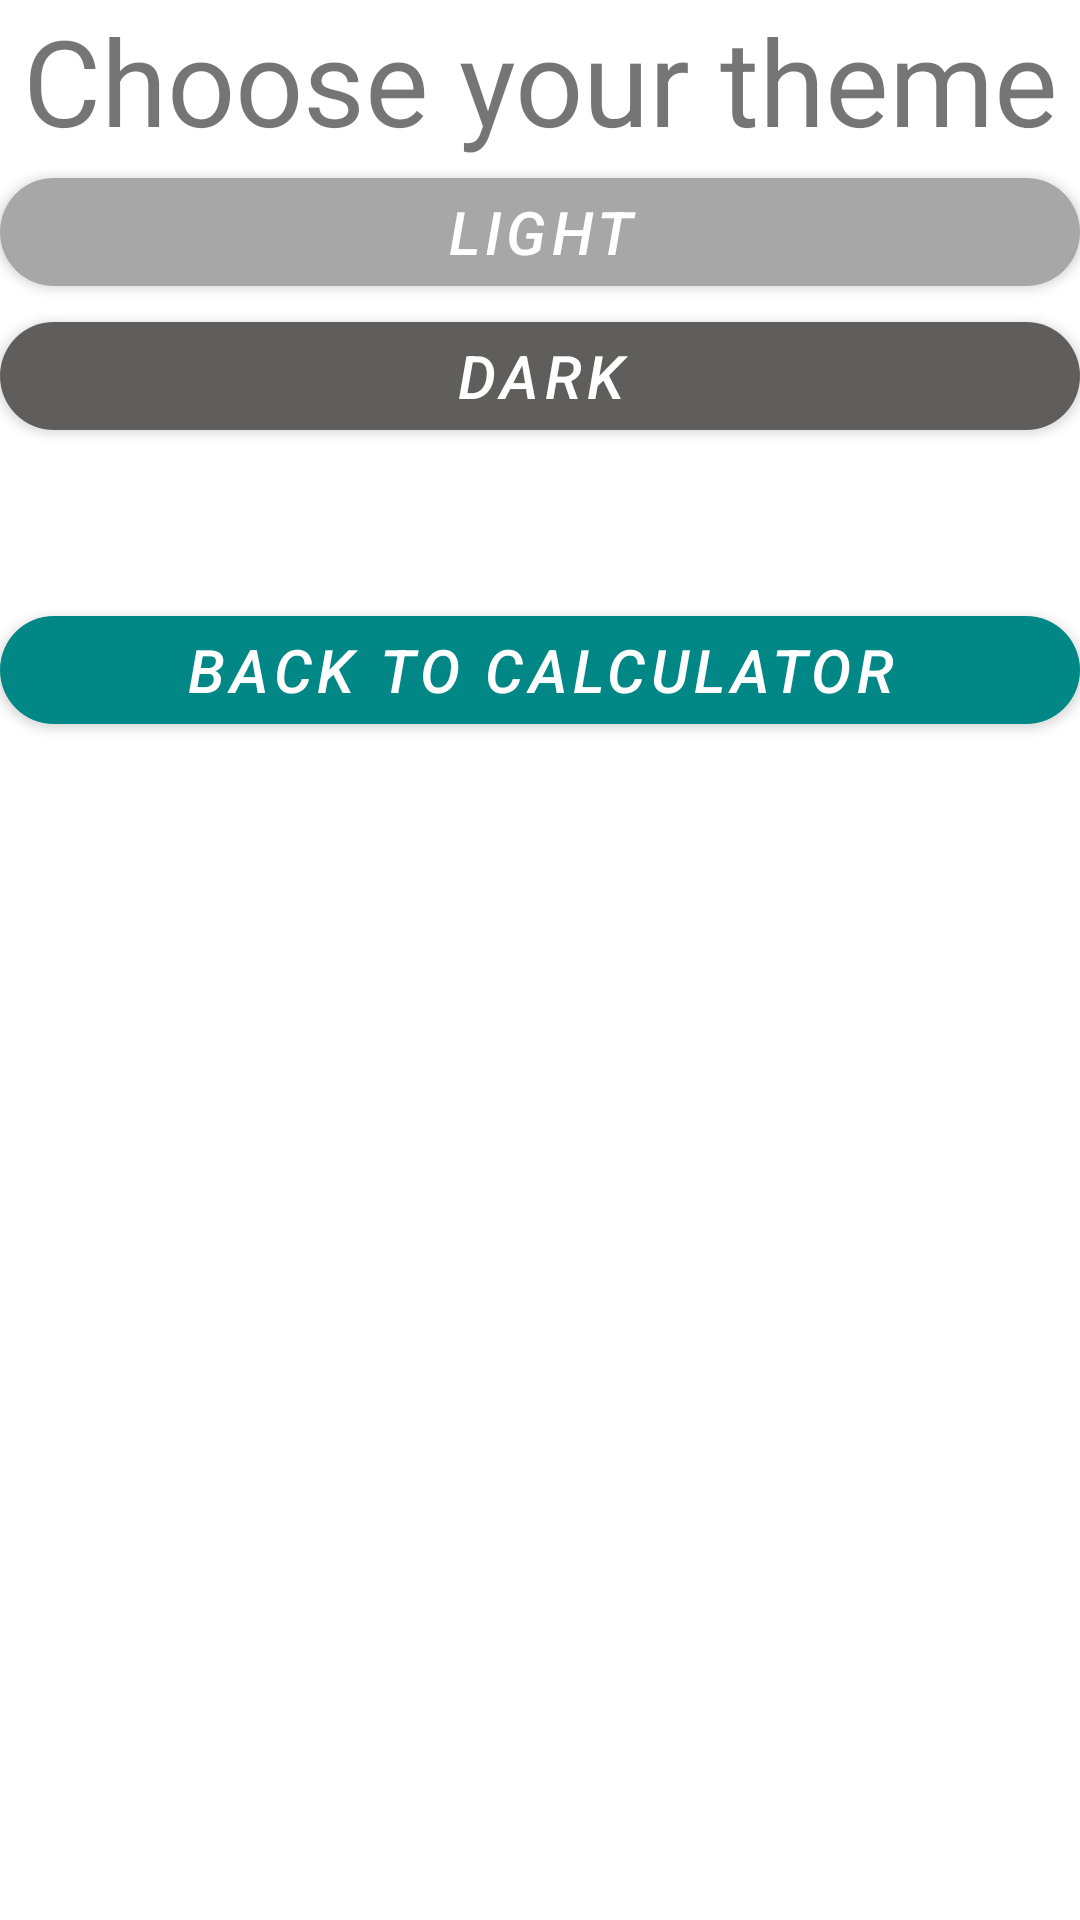

Layout XML and referenced resources for this Android screen:
<!-- AndroidManifest.xml: application theme Theme.MyFirstCalculator -->
<!-- res/layout/activity_setup.xml -->
<?xml version="1.0" encoding="utf-8"?>
<androidx.constraintlayout.widget.ConstraintLayout xmlns:android="http://schemas.android.com/apk/res/android"
    xmlns:app="http://schemas.android.com/apk/res-auto"
    xmlns:tools="http://schemas.android.com/tools"
    android:layout_width="match_parent"
    android:layout_height="match_parent"
    tools:context=".SetupActivity">

    <TextView
        android:id="@+id/setup_text"
        android:layout_width="match_parent"
        android:layout_height="wrap_content"
        android:text="@string/setup_text"
        tools:ignore="MissingConstraints"
        android:textSize="@dimen/text_size_vert"
        android:gravity="center"
        app:layout_constraintStart_toStartOf="parent"/>

    <com.google.android.material.button.MaterialButton
        android:id="@+id/button_light_theme"
        android:layout_width="match_parent"
        android:layout_height="wrap_content"
        android:text="@string/button_light_theme"
        style="@style/ButtonsStyle"
        app:layout_constraintTop_toBottomOf="@id/setup_text"/>

    <com.google.android.material.button.MaterialButton
        android:id="@+id/button_dark_theme"
        android:layout_width="match_parent"
        android:layout_height="wrap_content"
        android:text="@string/button_dark_theme"
        style="@style/ButtonsStyle.Operator"
        app:layout_constraintTop_toBottomOf="@id/button_light_theme"/>

    <com.google.android.material.button.MaterialButton
        android:id="@+id/button_back_to_calculator"
        android:layout_width="match_parent"
        android:layout_height="wrap_content"
        android:text="@string/button_back_to_calculator"
        android:layout_marginTop="@dimen/button_back_margin"
        style="@style/ButtonsStyle.Equals"
        app:layout_constraintTop_toBottomOf="@id/button_dark_theme"/>


</androidx.constraintlayout.widget.ConstraintLayout>
<!-- resources referenced by this layout -->
<resources>
  <dimen name="button_back_margin">50dp</dimen>
  <dimen name="text_size_vert">40sp</dimen>
  <string name="button_back_to_calculator">Back to calculator</string>
  <string name="button_dark_theme">Dark</string>
  <string name="button_light_theme">Light</string>
  <string name="setup_text">Choose your theme</string>
  <style name="ButtonsStyle">
  
          <item name="cornerRadius">@dimen/btn_radius</item>
          <item name="android:textStyle">italic</item>
          <item name="android:textSize">@dimen/btn_text_size</item>
          <item name="backgroundTint">@color/light_gray</item>
  
      </style>
  <style name="ButtonsStyle.Equals">
          <item name="backgroundTint">@color/teal_700</item>
      </style>
  <style name="ButtonsStyle.Operator">
          <item name="backgroundTint">@color/dark_gray</item>
      </style>
  <style name="Theme.MyFirstCalculator" parent="Theme.MaterialComponents.DayNight.DarkActionBar">
          
          <item name="colorPrimary">@color/dark_gray</item>
          <item name="colorPrimaryVariant">@color/purple_700</item>
          <item name="colorOnPrimary">@color/white</item>
          
          <item name="colorSecondary">@color/teal_200</item>
          <item name="colorSecondaryVariant">@color/teal_700</item>
          <item name="colorOnSecondary">@color/black</item>
          
          <item name="android:statusBarColor" tools:targetApi="l">?attr/colorPrimaryVariant</item>
          
  
  
      </style>
  <dimen name="btn_radius">20dp</dimen>
  <dimen name="btn_text_size">20sp</dimen>
  <color name="light_gray">#A8A7A7</color>
  <color name="teal_700">#FF018786</color>
  <color name="dark_gray">#605D5D</color>
  <color name="purple_700">#FF3700B3</color>
  <color name="white">#FFFFFFFF</color>
  <color name="teal_200">#FF03DAC5</color>
  <color name="black">#FF000000</color>
</resources>
